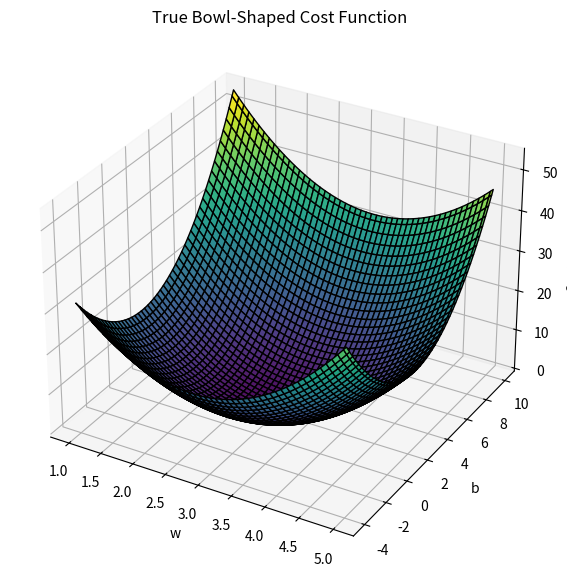

Generate this figure with matplotlib:
#%matplotlib ipympl
import numpy as np
import matplotlib.pyplot as plt

# 1. Generate synthetic data with wider x distribution
np.random.seed(42)
m = 100
X = np.random.uniform(-5, 5, m)
true_w = 3
true_b = 2
noise = np.random.randn(m) * 1.0
y = true_w * X + true_b + noise

# 2. Create tighter meshgrid around true_w, true_b
w_vals = np.linspace(1, 5, 100)
b_vals = np.linspace(-4, 10, 100)
W, B = np.meshgrid(w_vals, b_vals)

# 3. Compute cost
J_vals = np.zeros_like(W)
for i in range(W.shape[0]):
    for j in range(W.shape[1]):
        w = W[i, j]
        b = B[i, j]
        predictions = w * X + b
        J_vals[i, j] = (1 / (2 * m)) * np.sum((predictions - y) ** 2)

# 4. Plot true bowl
fig = plt.figure(figsize=(10, 7))
ax = fig.add_subplot(111, projection='3d')
ax.plot_surface(W, B, J_vals, cmap='viridis', edgecolor='k', alpha=0.95)
ax.set_xlabel('w')
ax.set_ylabel('b')
ax.set_zlabel('Cost J(w, b)')
ax.set_title('True Bowl-Shaped Cost Function')
plt.show()
